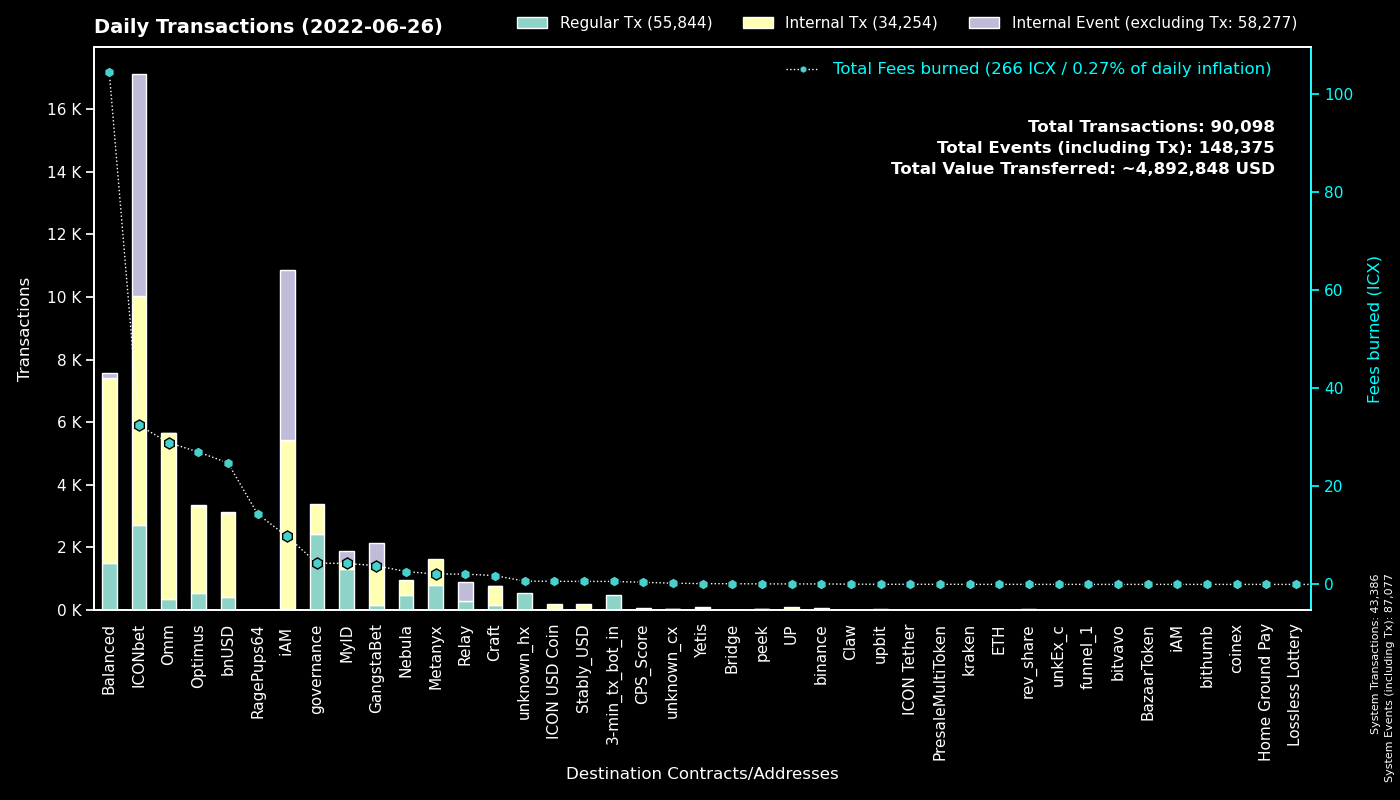

The file beside this chart, header and first rows:
to, Fees burned, Regular Tx, to_def, Internal Tx, Internal Event (excluding Tx), group
System, 0.0, 43382, System, 4, 43691, System
cx00000000000000000000000000000000000000…, 4.342, 2418, governance, 972, 0, governance
cxb0b6f777fba13d62961ad8ce11be7ef6c4b2bc…, 12.46, 1024, ICONbet? DAOdice(new), 3398, 3096, ICONbet
cx369a5f4ce4f4648dfc96ba0c8229be0693b4ec…, 2.124, 792, Metanyx, 849, 0, Metanyx
cxd47f7d943ad76a0403210501dab03d4daf1f68…, 7.376, 749, ICONbet? Blackjack, 962, 1898, ICONbet
hx92b7608c53825241069a280982c4d92e1b228c…, 1.159, 729, MyID_related_2, 0, 0, MyID
cx5d6e1482434085f30660efe30573304d629270…, 5.326, 502, ICONbet? Baccarat, 1656, 1664, ICONbet
hx11de4e28be4845de3ea392fd8d758655bf766c…, 0.6038, 483, 3-min_tx_bot_in, 0, 0, 3-min_tx_bot_in
cx88fd7df7ddff82f7cc735c871dc519838cb235…, 24.79, 430, bnUSD, 2673, 39, bnUSD
cx2609b924e33ef00b648a409245c7ea394c4678…, 16.83, 407, balanced_sicx, 2365, 15, Balanced
cx9e3cadcc1a4be3323ea23371b84575abb32703…, 0.8216, 400, MyID_1, 0, 400, MyID
cx299d88908ab371d586c8dfe0ed42899a899e6e…, 5.74, 368, ICONbet? Levels, 1080, 348, ICONbet
cx10d59e8103ab44635190bd4139dbfd682fa2d0…, 26.3, 355, balanced_rewards, 290, 81, Balanced
cx087b4164a87fdfb7b714f3bafe9dfb050fd6b1…, 2.097, 303, Relay_1, 0, 589, Relay
cx203d9cd2a669be67177e997b8948ce2c35caff…, 36.36, 281, balanced_dividends, 1442, 0, Balanced
cx85954d0dae92b63bf5cba03a59ca4ffe687bad…, 1.827, 268, NebulaMultiToken, 270, 0, Nebula
cxcb455f26a2c01c686fa7f30e1e3661642dd53c…, 24.65, 248, omm_lending, 4488, 0, Omm
cx66d4d90f5f113eba575bf793570135f9b10cec…, 14.54, 230, balanced_loans, 708, 36, Balanced
cx57d7acf8b5114b787ecdd99ca460c2272e4d91…, 0.7896, 215, NebulaPlanetToken, 209, 0, Nebula
cxa0af3165c08318e988cb30993b3048335b94af…, 3.143, 207, optimus_baln, 477, 0, Optimus
cxaa99a164586883eed0322d62a31946dfa9491f…, 16.76, 180, optimus_rewards, 707, 2, Optimus
cxf61cd5a45dc9f91c15aa65831a30a90d59a096…, 4.762, 157, balanced_baln, 528, 24, Balanced
cx694e8c9f1a05c8c3719f30d46b97697960e428…, 1.419, 151, MyID_2, 151, 0, MyID
cx2dc662031f3d62bcdba4f63e9bf827767c8475…, 1.643, 100, GangstaBet Skill, 754, 772, GangstaBet
cx1a29259a59f463a67bb2ef84398b30ca56b583…, 3.846, 83, omm_token, 722, 5, Omm
cx785d504f44b5d2c8dac04c5a1ecd75f18ee57d…, 1.341, 73, Finance Token, 234, 1, Optimus
hxc4193cda4a75526bf50896ec242d6713bb6b02…, 0.09125, 73, binance_hot, 0, 0, binance
cx9c4698411c6d9a780f605685153431dcda0460…, 0.5325, 64, Auction, 280, 0, Craft
cx21e94c08c03daee80c25d8ee3ea22a20786ec2…, 5.128, 58, Balanced Router, 507, 9, Balanced
cx7b1843b7ef5368a080ccf59c0a9d1bdec474f9…, 1.877, 56, optimus_dividends, 804, 0, Optimus
cx6139a27c15f1653471ffba0b4b88dc15de7e32…, 2.122, 44, gangstabet_token, 430, 5, GangstaBet
cx38fd2687b202caf4bd1bda55223578f39dbb65…, 1.234, 42, ICONbet? Mini Roulette(new), 154, 84, ICONbet
cx7ecb16e4c143b95e01d05933c17cb986cfe618…, 0.4153, 41, unknown_cx, 154, 0, Craft
cx14002628a4599380f391f708843044bc93dce2…, 9.777, 37, iAM Div, 5408, 5421, iAM
cx2e6d0fc0eca04965d06038c8406093337f085f…, 0.8209, 35, Craft, 180, 1, Craft
hx26c940591bb0b7392f54eaaef12f96a2a0ddb5…, 0.0375, 30, unknown_hx, 0, 0, unknown_hx
cxba62bb61baf8dd8b6a04633fe33806547785a0…, 0.8796, 29, MyID_3, 29, 0, MyID
hxbb984f278abd66ae2155edbd91f8c87ce98411…, 0.03625, 29, unknown_hx, 0, 0, unknown_hx
cxae3034235540b924dfcc1b45836c293dcc82bf…, 0.6313, 26, ICON USD Coin, 169, 0, ICON USD Coin
cxcc711062b732ed14954008da8a5b5193b4d486…, 0.0444, 24, peek_1, 0, 0, peek
hxd56f139cac3f085615e8c6419978b84b28dab0…, 0.0275, 22, unknown_hx, 0, 0, unknown_hx
cxbb2871f468a3008f80b08fdde5b8b951583acf…, 0.6171, 20, Stably_USD, 161, 0, Stably_USD
hx562dc1e2c7897432c298115bc7fbcc3b9d5df2…, 0.01875, 15, upbit_cold, 0, 0, upbit
cx8683d50b9f53275081e13b64fba9d6a56b7c57…, 0.04838, 13, gangstabet_trade, 14, 0, GangstaBet
hx150af8a59375f3ce875b44275eb8049eb5b3de…, 0.01625, 13, unknown_hx, 0, 0, unknown_hx
hx9de125a498dbeb4e2b20b9dcb479902c93bb84…, 0.01625, 13, unknown_hx, 0, 0, unknown_hx
cx43e2eec79eb76293c298f2b17aec06097be606…, 0.4229, 12, balanced_staking, 36, 0, Balanced
cx84a42754868aa02884c766fa3f9b3d1fa6d0e1…, 0.1284, 12, Optimus Finance OMM, 24, 0, Omm
cxc0b5b52c9f8b4251a47e91dda3bd61e5512cd7…, 0.0546, 12, TapToken, 25, 0, ICONbet
cxefcfbcf6553507a86b841b1da56c552f5d471e…, 0.03952, 9, uSEED, 28, 0, UP
hx68646780e14ee9097085f7280ab137c3633b4b…, 0.01125, 9, kraken_hot, 0, 0, kraken
cxcaef4255ec5cb784594655fa5ff62ce09a4f8d…, 0.06313, 8, peek_3, 8, 0, peek
hx378ac0237e7bd5028c060b2c34d37a6bcedd95…, 0.01, 8, unknown_hx, 0, 0, unknown_hx
hx133323c2e990994816b548a9e7eb080a5eac80…, 0.01, 8, unknown_hx, 0, 0, unknown_hx
cx0cf826b9756e5a69f1f83a7717a2f2d8156940…, 0.04363, 8, uTAP, 28, 0, UP
hx6d789328d1cf381161759fa8db7bf45a0fa34f…, 0.01, 8, unknown_hx, 0, 0, unknown_hx
cx5faae53c4dbd1fbe4a2eb4aab6565030f10da5…, 0.8189, 7, optimus_fee_handler, 70, 8, Optimus
hx50e8e51177e5d291334be0b376a9c157e8cdf6…, 0.00875, 7, unknown_hx, 0, 0, unknown_hx
cx30f18d26f45d990112a4cd4825c0b79af73aac…, 0.1594, 7, Yetis, 67, 30, Yetis
hx24e1a53ea8f69160be92df9694ebc134aed9e1…, 0.0075, 6, unknown_hx, 0, 0, unknown_hx
... 341 more rows
